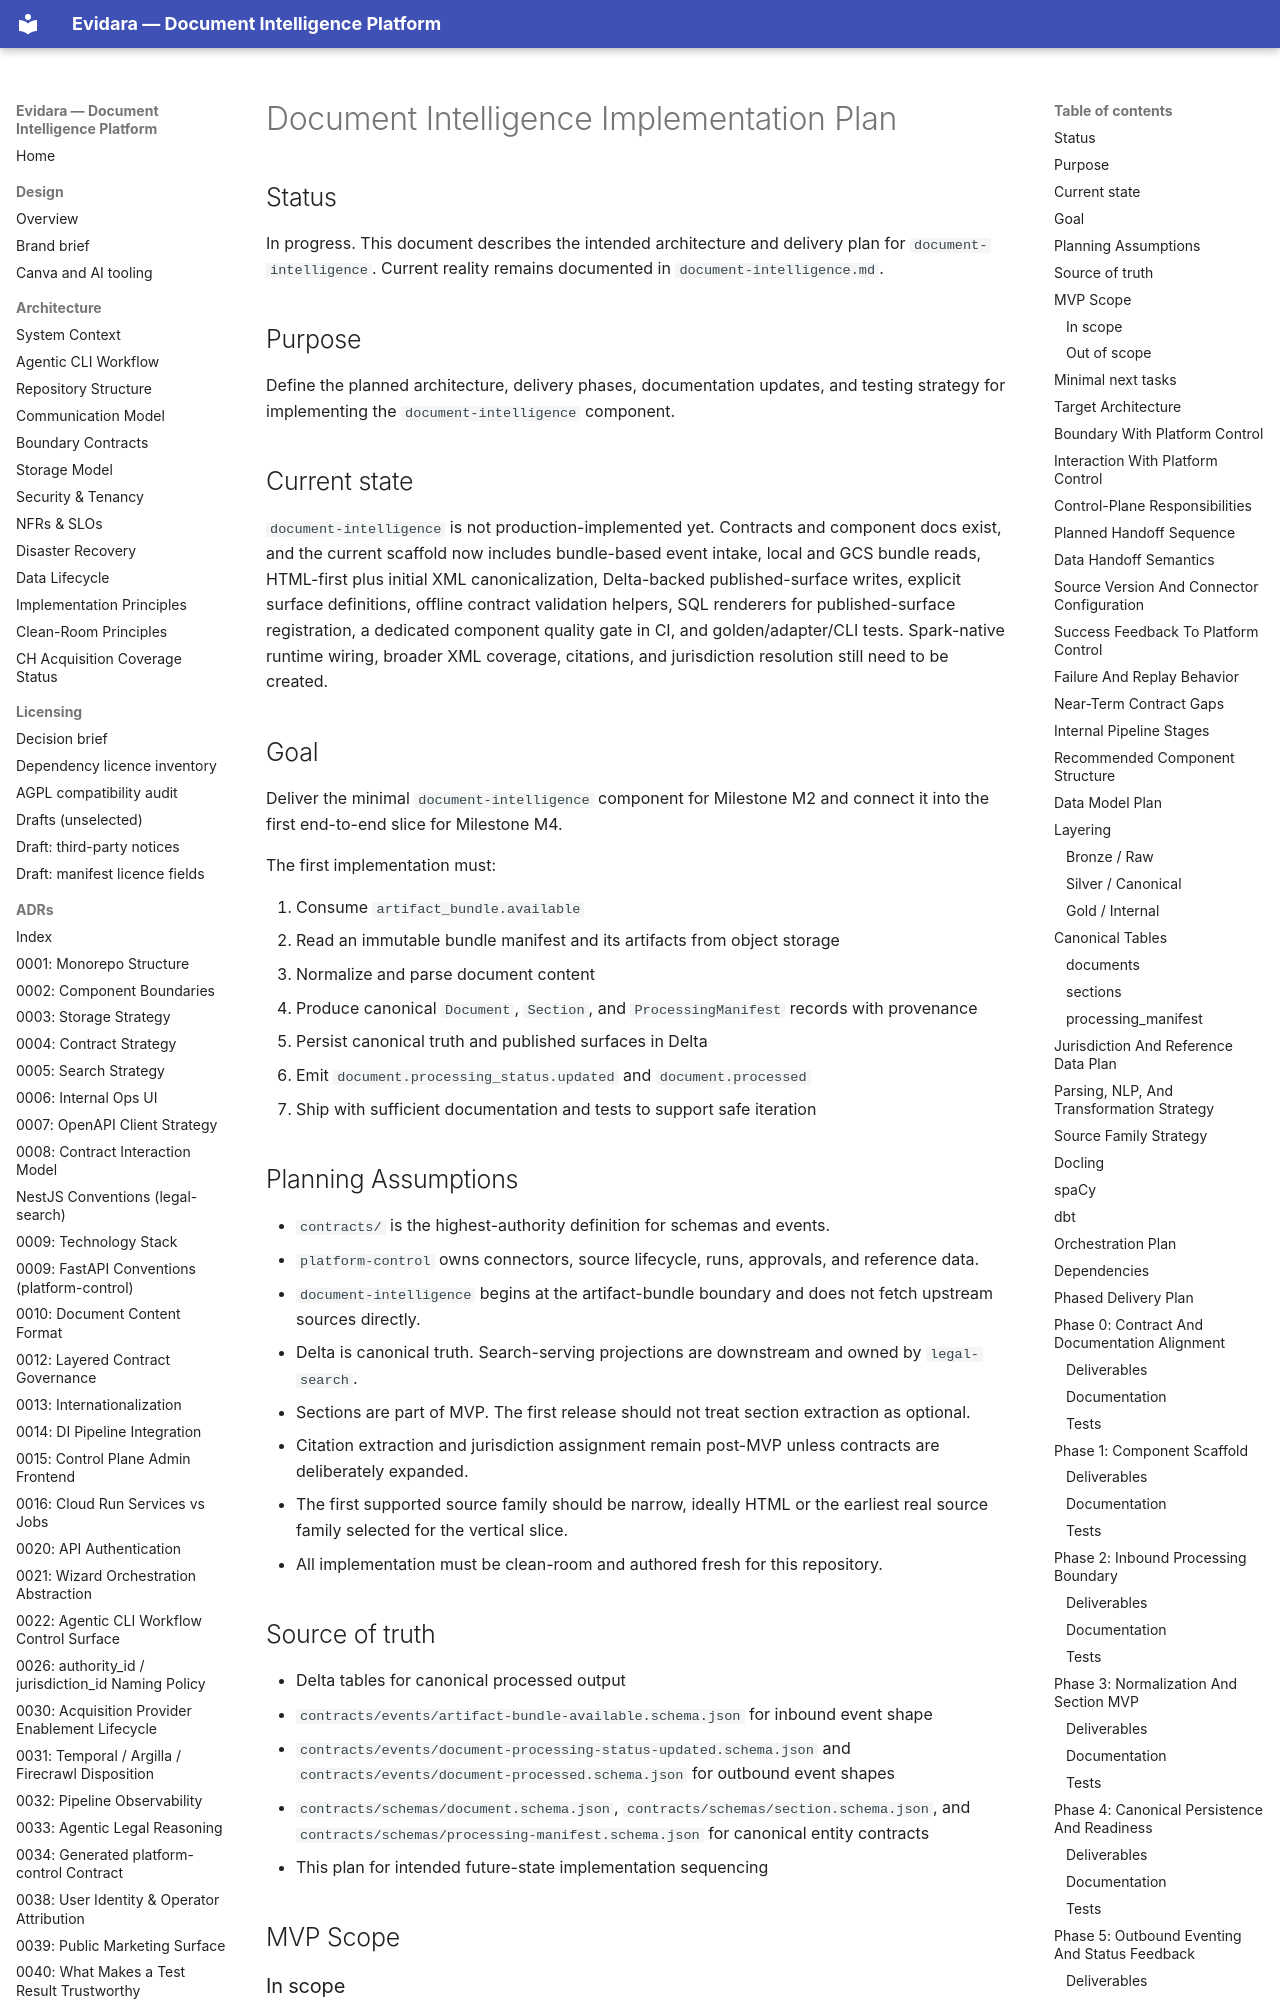

repository: philipplukas/evidara · page: components/document-intelligence-implementation-plan/index.html · generator: mkdocs

# Document Intelligence Implementation Plan

## Status

In progress. This document describes the intended architecture and delivery plan for `document-intelligence`. Current reality remains documented in `document-intelligence.md`.

## Purpose

Define the planned architecture, delivery phases, documentation updates, and testing strategy for implementing the `document-intelligence` component.

## Current state

`document-intelligence` is not production-implemented yet. Contracts and component docs exist, and the current scaffold now includes bundle-based event intake, local and GCS bundle reads, HTML-first plus initial XML canonicalization, Delta-backed published-surface writes, explicit surface definitions, offline contract validation helpers, SQL renderers for published-surface registration, a dedicated component quality gate in CI, and golden/adapter/CLI tests. Spark-native runtime wiring, broader XML coverage, citations, and jurisdiction resolution still need to be created.

## Goal

Deliver the minimal `document-intelligence` component for Milestone M2 and connect it into the first end-to-end slice for Milestone M4.

The first implementation must:

1. Consume `artifact_bundle.available`
2. Read an immutable bundle manifest and its artifacts from object storage
3. Normalize and parse document content
4. Produce canonical `Document`, `Section`, and `ProcessingManifest` records with provenance
5. Persist canonical truth and published surfaces in Delta
6. Emit `document.processing_status.updated` and `document.processed`
7. Ship with sufficient documentation and tests to support safe iteration
